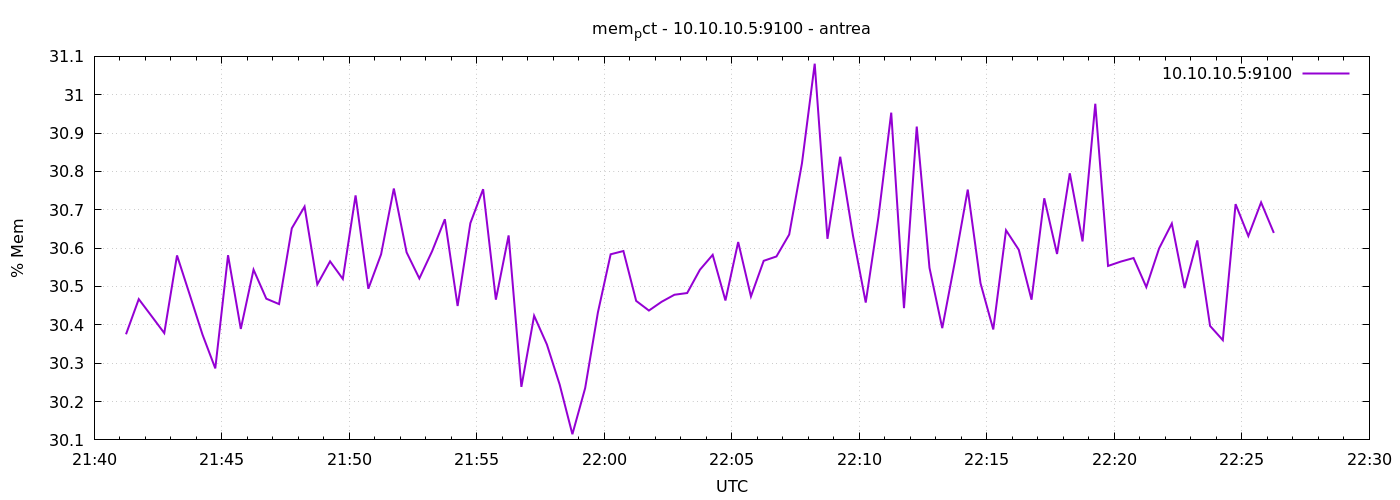

The table this chart was drawn from, first rows:
1777239675	30.375413343707447
1777239705	30.47
1777239735	30.42
1777239765	30.38
1777239795	30.58
1777239825	30.48
1777239855	30.37
1777239885	30.29
1777239915	30.58
1777239945	30.39
1777239975	30.54
1777240005	30.47
1777240035	30.45
1777240065	30.65
1777240095	30.71
1777240125	30.51
1777240155	30.57
1777240185	30.52
1777240215	30.74
1777240245	30.49
1777240275	30.58
1777240305	30.76
1777240335	30.59
1777240365	30.52
1777240395	30.59
1777240425	30.68
1777240455	30.45
1777240485	30.67
1777240515	30.75
1777240545	30.47
1777240575	30.63
1777240605	30.24
1777240635	30.42
1777240665	30.35
1777240695	30.24
1777240725	30.11
1777240755	30.23
1777240785	30.43
1777240815	30.58
1777240845	30.59
1777240875	30.46
1777240905	30.44
1777240935	30.46
1777240965	30.48
1777240995	30.48
1777241025	30.54
1777241055	30.58
1777241085	30.46
1777241115	30.62
1777241145	30.47
1777241175	30.57
1777241205	30.58
1777241235	30.64
1777241265	30.82
1777241295	31.08
1777241325	30.62
1777241355	30.84
1777241385	30.63
1777241415	30.46
1777241445	30.68
1777241475	30.95
... 30 more rows
